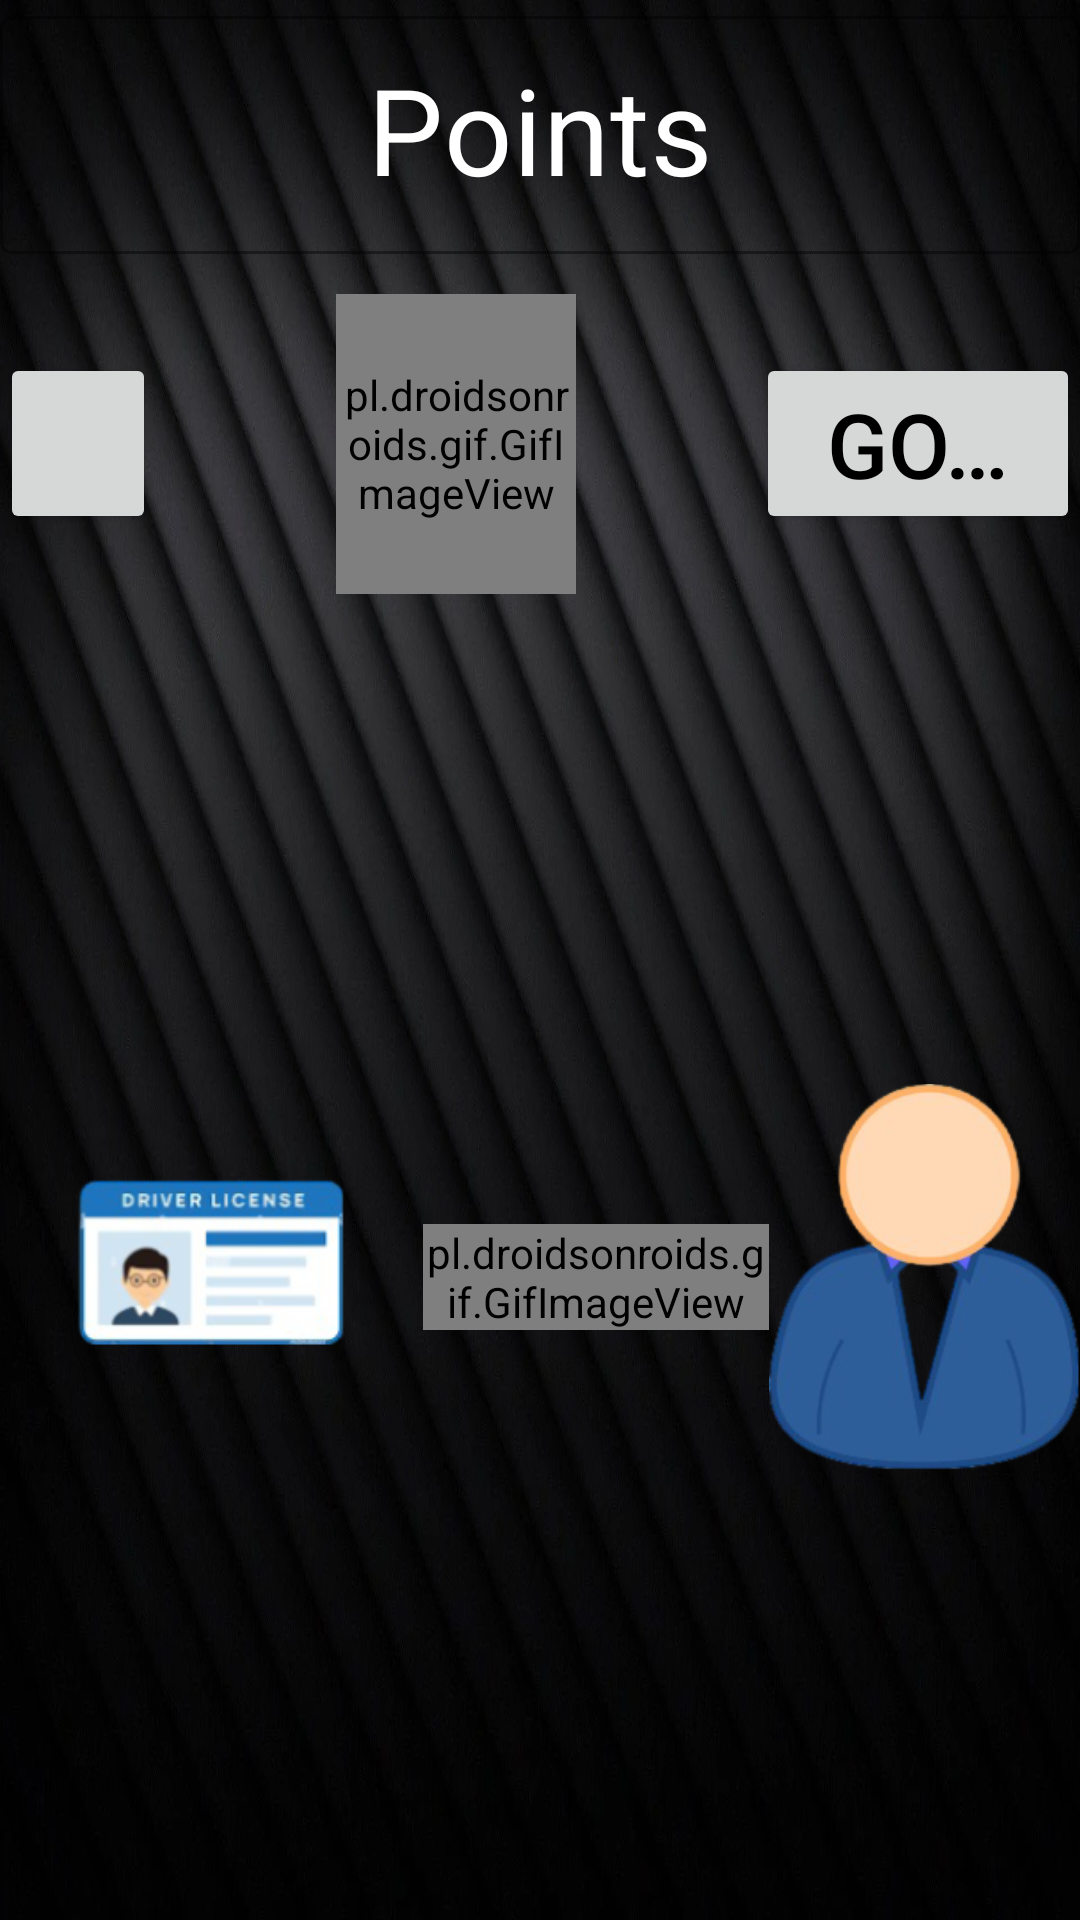

Write the Android layout XML for this screen, with the resource values it uses.
<!-- AndroidManifest.xml: application theme Theme.UcoDgt -->
<!-- res/layout/introduce_points.xml -->
<?xml version="1.0" encoding="utf-8"?>
<LinearLayout xmlns:android="http://schemas.android.com/apk/res/android"
    android:layout_width="match_parent"
    android:layout_height="match_parent"
    xmlns:tools="http://schemas.android.com/tools"
    xmlns:app="http://schemas.android.com/apk/res-auto"
    android:background="@drawable/common"
    android:orientation="vertical">
    <LinearLayout

        android:layout_width="match_parent"
        android:layout_height="0dp"
        android:layout_marginTop="@dimen/fab_margin_16"
        android:layout_weight="1.9"
        android:orientation="vertical"
        android:layout_gravity="center">

        <com.google.android.material.textfield.TextInputLayout
            style="@style/Widget.MaterialComponents.TextInputLayout.OutlinedBox"
            android:layout_width="match_parent"
            android:layout_weight="1"
            android:layout_gravity="center"
            android:gravity="center"
            app:helperTextTextColor="@color/white"
            app:cursorColor="@color/white"
            android:textColorHint="@color/white"
            app:boxBackgroundColor="@color/white"
            android:outlineAmbientShadowColor="@color/white"
            app:boxStrokeColor="@android:color/white"
            app:hintTextColor="@color/white"
            app:placeholderTextColor="@color/white"
            app:boxStrokeErrorColor="@android:color/white"
            android:layout_height="match_parent"
            android:layout_marginTop="0dp">

            <com.google.android.material.textfield.TextInputEditText
                android:id="@+id/etNumber"
                android:layout_width="match_parent"
                android:layout_height="match_parent"
                android:layout_weight="1"
                android:autofillHints=""
                android:textColor="@color/white"
                android:outlineSpotShadowColor="@color/white"
                android:backgroundTint="@android:color/transparent"
                android:ems="10"
                android:gravity="center"
                android:hint="Points"
                android:inputType="number"
                android:textSize="40sp"
                tools:ignore="HardcodedText,LabelFor" />


        </com.google.android.material.textfield.TextInputLayout>


    </LinearLayout>



    <LinearLayout

        android:layout_width="wrap_content"
        android:layout_height="wrap_content"
        android:layout_weight="0.6"
        android:orientation="horizontal"
        android:layout_gravity="center">
        <Button
            android:id="@+id/goUpdate"
            android:layout_width="wrap_content"
            android:layout_height="wrap_content"
            android:layout_gravity="center"
            android:layout_weight="1"
            android:singleLine="true"
            android:textSize="30sp"
            android:layout_marginEnd="60sp"
            android:text="Go Update"
            />
        <pl.droidsonroids.gif.GifImageView
            android:layout_width="0dp"
            android:layout_weight="1"
            android:layout_marginTop="@dimen/fab_margin_16"
            android:layout_marginBottom="@dimen/fab_margin_16"
            android:layout_gravity="center"
            android:layout_height="100sp"
            android:src="@drawable/multaanimada" />

        <Button
            android:id="@+id/goMainMenu"
            android:layout_width="wrap_content"
            android:textSize="30sp"
            android:singleLine="true"
            android:layout_gravity="center"
            android:layout_weight="1"
            android:layout_height="wrap_content"
            android:layout_marginStart="60sp"
            android:text="Go main menu"
            >

        </Button>

    </LinearLayout>


    <FrameLayout
        android:layout_width="wrap_content"
        android:layout_height="wrap_content"
        android:layout_weight="4"
        android:layout_gravity="center|bottom"
        >
        <LinearLayout
            android:layout_width="match_parent"
            android:layout_height="match_parent"
            android:orientation="horizontal">
            <ImageView
                android:layout_width="0dp"
                android:layout_weight="1"
                android:layout_gravity="center"
                android:layout_height="wrap_content"
                android:src="@drawable/carnet"
                />

            <pl.droidsonroids.gif.GifImageView
                android:layout_width="0dp"
                android:layout_weight="1"
                android:layout_gravity="center"
                android:layout_height="wrap_content"
                android:src="@drawable/animatedlogo" />

            <ImageView
                android:layout_width="0dp"
                android:layout_weight="1"
                android:layout_gravity="center"
                android:layout_height="wrap_content"
                android:src="@drawable/userformenu"
                />
        </LinearLayout>
    </FrameLayout>



</LinearLayout>
<!-- resources referenced by this layout -->
<resources>
  <color name="white">#FFFFFFFF</color>
  <!-- drawable animatedlogo: gif bitmap (drawable, 650444 bytes) -->
  <!-- drawable carnet: png bitmap (drawable, 24887 bytes) -->
  <!-- drawable common: png bitmap (drawable, 104710 bytes) -->
  <!-- drawable multaanimada: gif bitmap (drawable, 392064 bytes) -->
  <!-- drawable userformenu: png bitmap (drawable, 39875 bytes) -->
  <style name="Theme.UcoDgt" parent="Theme.MaterialComponents.DayNight.DarkActionBar">
          
          <item name="colorPrimary">@color/dark_blue</item>
          <item name="colorPrimaryVariant">@color/dark_blue</item>
          <item name="colorOnPrimary">@color/white</item>
          <item name="background">@color/softpurple</item>
          
          <item name="colorSecondary">@color/black</item>
          <item name="colorSecondaryVariant">@color/blue_dark</item>
          <item name="colorOnSecondary">@color/white</item>
          
          <item name="android:statusBarColor">?attr/colorPrimaryVariant</item>
          
          <item name="android:textColor">@color/black</item>
      </style>
  <color name="dark_blue">#5F788C</color>
  <color name="softpurple">#E9C7F6</color>
  <color name="black">#FF000000</color>
  <color name="blue_dark">#005B9F</color>
</resources>
